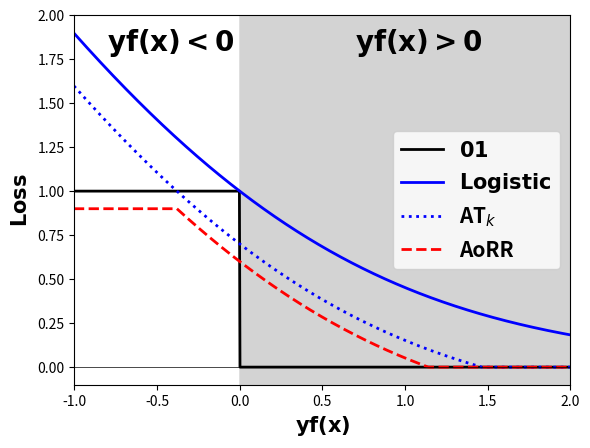

Write the Python code that produced this figure. (Note: this script raises an exception after producing the figure.)
import matplotlib.pyplot as plt
import matplotlib as mpl
import numpy as np

x = np.linspace(-1.5, 2.0, 1001, dtype=float)

# y_logistics = (1 + np.exp(-x))
y_logistics = np.log((1 + np.exp(-x))) / np.log(2)
y_01 = x < 0
y_hinge = 1.0 - x
y_hinge[y_hinge < 0] = 0
y_hinge_ti = 1.0-x
y_hinge_ti[y_hinge_ti < 0] = 0
y_hinge_ti_1 = y_hinge_ti -0.4#0.4
y_hinge_ti_2 = y_hinge_ti -1.3#1.3
y_hinge_ti_1[y_hinge_ti_1 < 0] = 0
y_hinge_ti_2[y_hinge_ti_2 < 0] = 0
y_hinge_ti_final = y_hinge_ti_1 - y_hinge_ti_2

# y_logistics_ti = np.log((1 + np.exp(-x))) / np.log(2)
y_logistics_ti = np.log2(1 + np.exp(-x))
y_logistics_ti_0 = y_logistics_ti -0.3
y_logistics_ti_1 = y_logistics_ti -0.4#0.4
y_logistics_ti_2 = y_logistics_ti -1.3#1.2
y_logistics_ti_0[y_logistics_ti_0 < 0] = 0
y_logistics_ti_1[y_logistics_ti_1 < 0] = 0
y_logistics_ti_2[y_logistics_ti_2 < 0] = 0
y_logistics_ti_final = y_logistics_ti_1 - y_logistics_ti_2


# plt.figure(figsize=(5,5),facecolor='w')
plt.plot(x,y_01,'k-',label = r'$\bf{01}$',lw = 2)

plt.plot(x,y_logistics,'b-',label=r'$\bf{Logistic}$',lw =2)
plt.plot(x,y_logistics_ti_0,'b:',label=r'AT$_{k}$',lw =2)
plt.plot(x,y_logistics_ti_final,'r--',label='AoRR',lw =2)

# plt.plot(x,y_hinge,'b-',label = '$\ell_{hinge}(z)=[1-z]_+$',lw = 2)
# plt.plot(x,y_hinge_ti_1,'b:',label = '$[\ell_{hinge}(z)-0.4]_+$',lw = 2)
# plt.plot(x,y_hinge_ti_final,'b--',label = '$[\ell_{hinge}(z)-0.4]_+ -[\ell_{hinge}(z)-1.2]_+$',lw = 2)

# plt.grid()
# plt.title('常见损失函数', fontsize=16)
plt.legend(prop={'size': 15, 'weight':'bold'}, loc='center right')
plt.fill_between(x, -0.1, 3, where=(x>=0), color='lightgrey')
plt.xlabel(r'$\bf{yf(x)}$', fontsize=15)
plt.ylabel(r'$\bf{Loss}$', fontsize=15)
plt.xlim((-1.0, 2.0))
plt.ylim((-0.1, 2.0))
plt.text(-0.8, 1.8, r'$\bf{yf(x)<0}$', fontsize=20)
plt.text(0.7, 1.8, r'$\bf{yf(x)>0}$', fontsize=20)
plt.hlines(0.0, -1.0, 2.0, colors = "k",lw = 0.5)
plt.savefig('fig/interpretation_aggregate_loss.png', dpi=800)
# plt.show()
